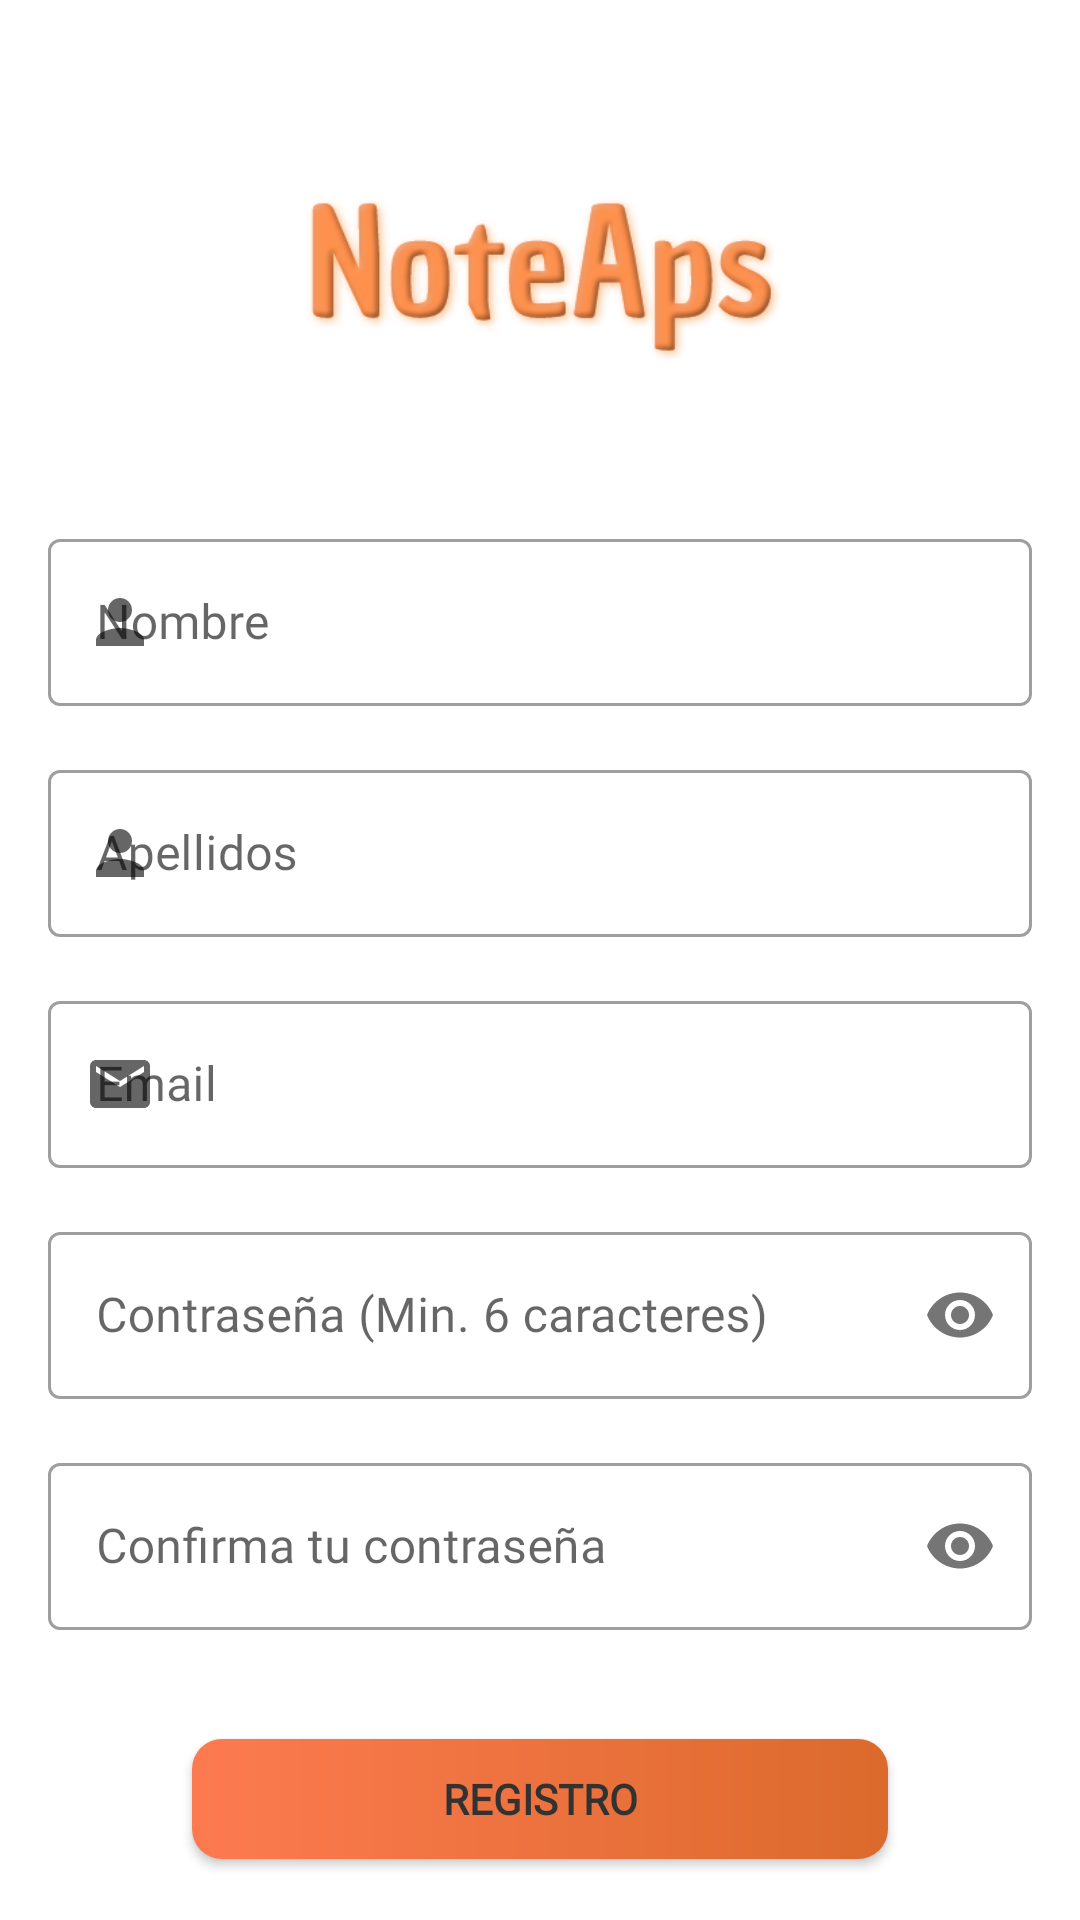

Write the Android layout XML for this screen, with the resource values it uses.
<!-- AndroidManifest.xml: application theme Theme.TasksNotes -->
<!-- res/layout/activity_register.xml -->
<?xml version="1.0" encoding="utf-8"?>
<ScrollView xmlns:android="http://schemas.android.com/apk/res/android"
    xmlns:app="http://schemas.android.com/apk/res-auto"
    xmlns:tools="http://schemas.android.com/tools"
    android:layout_width="match_parent"
    android:layout_height="match_parent"
    android:fillViewport="true"
    tools:context=".Login">

    <androidx.constraintlayout.widget.ConstraintLayout
        android:layout_width="match_parent"
        android:layout_height="wrap_content">


        <LinearLayout
            android:id="@+id/img_layout"
            android:layout_width="match_parent"
            android:layout_height="wrap_content"
            android:layout_marginTop="16dp"
            android:orientation="horizontal"
            app:layout_constraintEnd_toEndOf="parent"
            app:layout_constraintHorizontal_bias="0.0"
            app:layout_constraintStart_toStartOf="parent"
            app:layout_constraintTop_toTopOf="parent">

            <ImageView
                android:id="@+id/logo"
                android:layout_width="match_parent"
                android:layout_height="90dp"
                android:layout_marginHorizontal="16dp"
                android:layout_marginTop="32dp"
                android:src="@drawable/img_name_app" />
        </LinearLayout>

        <LinearLayout
            android:id="@+id/linearLayout"
            android:layout_width="match_parent"
            android:layout_height="wrap_content"
            android:layout_marginTop="32dp"
            android:orientation="vertical"
            app:layout_constraintBottom_toTopOf="@id/registerLayout"
            app:layout_constraintTop_toBottomOf="@+id/img_layout">

            <com.google.android.material.textfield.TextInputLayout
                android:id="@+id/name"
                style="@style/Widget.MaterialComponents.TextInputLayout.OutlinedBox"
                android:layout_width="match_parent"
                android:layout_height="wrap_content"
                android:layout_marginHorizontal="16dp"
                android:hint="Nombre"
                app:layout_constraintTop_toBottomOf="@id/logo"
                app:startIconDrawable="@drawable/ic_person">

                <com.google.android.material.textfield.TextInputEditText
                    android:id="@+id/editTextName"
                    android:layout_width="match_parent"
                    android:layout_height="wrap_content"
                    android:fontFamily="@font/monserrat_regular"
                    android:inputType="textPersonName|textCapWords"
                    android:maxLength="20" />
            </com.google.android.material.textfield.TextInputLayout>

            <com.google.android.material.textfield.TextInputLayout
                android:id="@+id/surname"
                style="@style/Widget.MaterialComponents.TextInputLayout.OutlinedBox"
                android:layout_width="match_parent"
                android:layout_height="wrap_content"
                android:layout_marginHorizontal="16dp"
                android:layout_marginTop="16dp"
                android:hint="Apellidos"
                app:layout_constraintTop_toBottomOf="@id/logo"
                app:startIconDrawable="@drawable/ic_person">

                <com.google.android.material.textfield.TextInputEditText
                    android:id="@+id/editTextSurname"
                    android:layout_width="match_parent"
                    android:layout_height="wrap_content"
                    android:fontFamily="@font/monserrat_regular"
                    android:inputType="textPersonName|textCapWords"
                    android:maxLength="30" />
            </com.google.android.material.textfield.TextInputLayout>

            <com.google.android.material.textfield.TextInputLayout
                android:id="@+id/email"
                style="@style/Widget.MaterialComponents.TextInputLayout.OutlinedBox"
                android:layout_width="match_parent"
                android:layout_height="wrap_content"
                android:layout_marginHorizontal="16dp"
                android:layout_marginTop="16dp"
                android:hint="Email"
                app:layout_constraintTop_toBottomOf="@id/logo"
                app:startIconDrawable="@drawable/ic_email">

                <com.google.android.material.textfield.TextInputEditText
                    android:id="@+id/editTextEmail"
                    android:layout_width="match_parent"
                    android:layout_height="wrap_content"
                    android:fontFamily="@font/monserrat_regular"
                    android:inputType="textEmailAddress"
                    android:maxLength="150" />
            </com.google.android.material.textfield.TextInputLayout>

            <com.google.android.material.textfield.TextInputLayout
                android:id="@+id/password"
                style="@style/Widget.MaterialComponents.TextInputLayout.OutlinedBox"
                android:layout_width="match_parent"
                android:layout_height="wrap_content"
                android:layout_marginHorizontal="16dp"
                android:layout_marginTop="16dp"
                android:hint="Contraseña (Min. 6 caracteres)"
                app:layout_constraintTop_toBottomOf="@id/email"
                app:passwordToggleEnabled="true"
                app:startIconDrawable="@drawable/ic_password">

                <com.google.android.material.textfield.TextInputEditText
                    android:id="@+id/editTextPassword"
                    android:layout_width="match_parent"
                    android:layout_height="wrap_content"
                    android:fontFamily="@font/monserrat_regular"
                    android:inputType="textPassword"
                    android:maxLength="20"
                    android:nextFocusForward="@id/editTextConfirmPassword" />
            </com.google.android.material.textfield.TextInputLayout>

            <com.google.android.material.textfield.TextInputLayout
                android:id="@+id/confirmPassword"
                style="@style/Widget.MaterialComponents.TextInputLayout.OutlinedBox"
                android:layout_width="match_parent"
                android:layout_height="wrap_content"
                android:layout_marginHorizontal="16dp"
                android:layout_marginTop="16dp"
                android:hint="Confirma tu contraseña"
                app:layout_constraintTop_toBottomOf="@id/email"
                app:passwordToggleEnabled="true"
                app:startIconDrawable="@drawable/ic_password">

                <com.google.android.material.textfield.TextInputEditText
                    android:id="@+id/editTextConfirmPassword"
                    android:layout_width="match_parent"
                    android:layout_height="wrap_content"
                    android:fontFamily="@font/monserrat_regular"
                    android:inputType="textPassword"
                    android:maxLength="20" />
            </com.google.android.material.textfield.TextInputLayout>
        </LinearLayout>

        <LinearLayout
            android:id="@+id/registerLayout"
            android:layout_width="match_parent"
            android:layout_height="wrap_content"
            android:orientation="vertical"
            app:layout_constraintBottom_toBottomOf="parent"
            app:layout_constraintEnd_toEndOf="parent"
            app:layout_constraintStart_toStartOf="parent"
            app:layout_constraintTop_toBottomOf="@+id/linearLayout">

            <androidx.appcompat.widget.AppCompatButton
                android:id="@+id/registerButton"
                android:layout_width="match_parent"
                android:layout_height="40dp"
                android:layout_gravity="center_horizontal"
                android:layout_marginHorizontal="64dp"
                android:layout_marginTop="32dp"
                android:layout_marginBottom="16dp"
                android:background="@drawable/background_gradient_border"
                android:fontFamily="@font/monserrat_regular"
                android:text="Registro"
                android:textColor="@color/darker_grey"
                android:textStyle="bold"
                app:layout_constraintEnd_toEndOf="parent"
                app:layout_constraintTop_toBottomOf="@id/password" />

        </LinearLayout>
    </androidx.constraintlayout.widget.ConstraintLayout>
</ScrollView>
<!-- resources referenced by this layout -->
<resources>
  <color name="darker_grey">#323232</color>
  <!-- drawable background_gradient_border (drawable) -->
  <?xml version="1.0" encoding="utf-8"?>
  <shape xmlns:android="http://schemas.android.com/apk/res/android"
      android:shape="rectangle">
      <solid android:color="@color/primary" />
  
      <gradient
          android:endColor="@color/primary_dark"
          android:startColor="@color/primary"
          android:type="linear"
          android:angle="0"
          android:gradientRadius="0dp"/>
      <corners android:radius="10dp" />
  </shape>
  <!-- drawable ic_email (drawable) -->
  <vector xmlns:android="http://schemas.android.com/apk/res/android"
      android:width="24dp"
      android:height="24dp"
      android:viewportWidth="24"
      android:viewportHeight="24"
      android:tint="@color/darker_grey">
    <path
        android:fillColor="@android:color/white"
        android:pathData="M20,4L4,4c-1.1,0 -1.99,0.9 -1.99,2L2,18c0,1.1 0.9,2 2,2h16c1.1,0 2,-0.9 2,-2L22,6c0,-1.1 -0.9,-2 -2,-2zM20,8l-8,5 -8,-5L4,6l8,5 8,-5v2z"/>
  </vector>
  <!-- drawable ic_person (drawable) -->
  <vector xmlns:android="http://schemas.android.com/apk/res/android"
      android:width="24dp"
      android:height="24dp"
      android:viewportWidth="24"
      android:viewportHeight="24"
      android:tint="@color/darker_grey">
    <path
        android:fillColor="@android:color/white"
        android:pathData="M12,12c2.21,0 4,-1.79 4,-4s-1.79,-4 -4,-4 -4,1.79 -4,4 1.79,4 4,4zM12,14c-2.67,0 -8,1.34 -8,4v2h16v-2c0,-2.66 -5.33,-4 -8,-4z"/>
  </vector>
  <!-- drawable img_name_app: png bitmap (drawable, 30521 bytes) -->
  <style name="Theme.TasksNotes" parent="Theme.MaterialComponents.DayNight.NoActionBar">
          
          <item name="colorPrimary">@color/primary</item>
          <item name="fontFamily">@font/monserrat_regular</item>
          <item name="colorPrimaryVariant">@color/primary_dark</item>
          <item name="colorOnPrimary">@color/white</item>
          
          <item name="colorSecondary">@color/primary_dark</item>
          <item name="colorSecondaryVariant">@color/primary</item>
          <item name="colorOnSecondary">@color/dark_grey</item>
          
          <item name="android:statusBarColor" tools:targetApi="l">?attr/colorPrimaryVariant</item>
          
      </style>
  <color name="primary">#FD7A50</color>
  <color name="primary_dark">#DC6A2C</color>
  <color name="white">#FFFFFFFF</color>
  <color name="dark_grey">#5F5F5F</color>
</resources>
